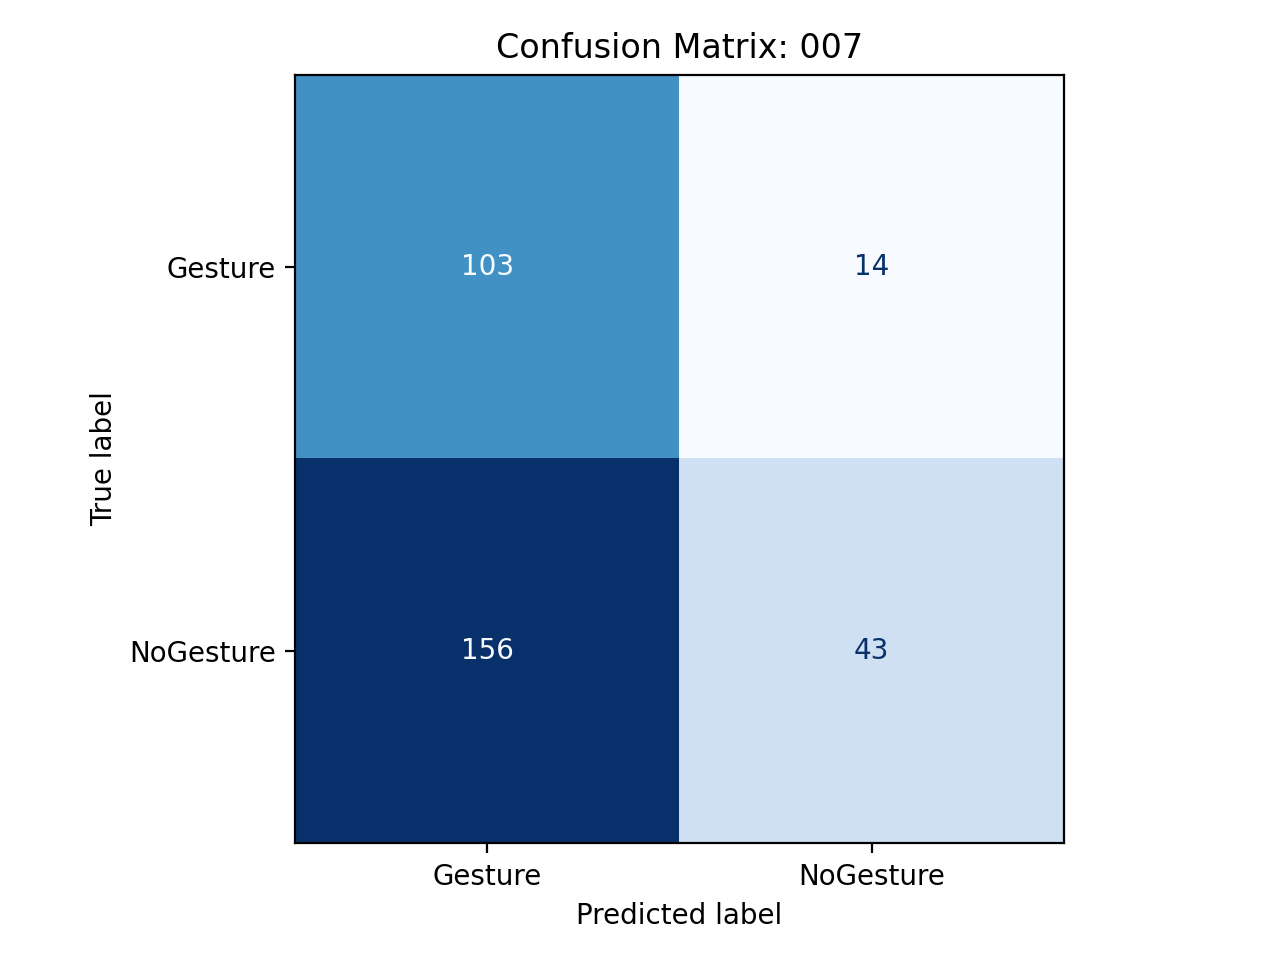

Source data for this figure (header and first rows):
, pred_Gesture, pred_NoGesture
true_Gesture, 103, 14
true_NoGesture, 156, 43
